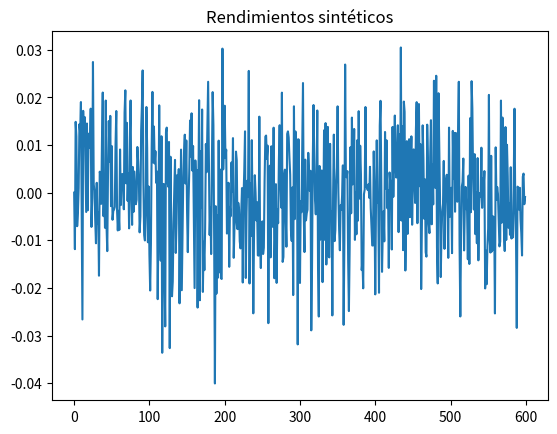
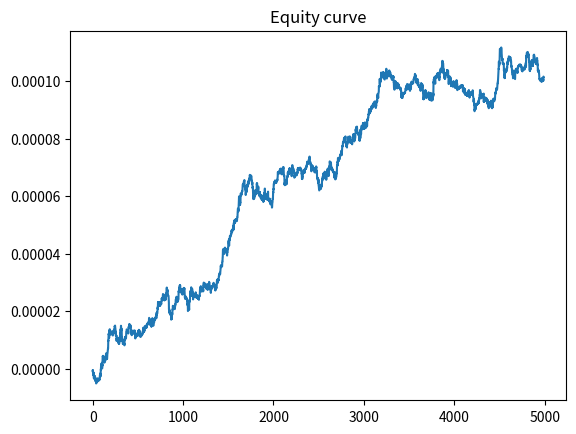

Source code (Python) for these figures, in order:

import numpy as np
import matplotlib.pyplot as plt
rng = np.random.default_rng(123)



def synthetic_returns(n=5000, ar=0.05, sigma=0.012, jumps=0.0005, jscale=0.05, seed=123):
    rng = np.random.default_rng(seed)
    r = np.zeros(n)
    for t in range(1,n):
        r[t] = ar*r[t-1] + rng.normal(0,sigma)
        if rng.random() < jumps:
            r[t] += rng.normal(0, jscale)
    return r

r = synthetic_returns()
plt.figure(); plt.plot(r[:600]); plt.title('Rendimientos sintéticos'); plt.show()



def features(r, k=12):
    X = []
    for t in range(k, len(r)):
        X.append(r[t-k:t][::-1])
    return np.array(X), r[k:]

def pnl_from_signal(signal, ret, cost=0.0002):
    ds = np.diff(signal, prepend=0.0)
    return signal*ret - cost*np.abs(ds)

def train_moody2001(r, k=12, lr=0.03, ema=0.02, beta=1e-3, cost=0.0002, epochs=3):
    X, y = features(r, k=k)
    w = np.zeros(k)
    m, v = 0.0, 1e-4
    SR_track, w_track = [], []
    for ep in range(epochs):
        for t in range(len(y)):
            x = X[t]
            s = np.tanh(x @ w)
            s_prev = np.tanh((X[t-1] @ w) if t>0 else 0.0)
            ds = s - s_prev
            pnl = s*y[t] - cost*np.abs(ds)
            # EMA momentos
            m = (1-ema)*m + ema*pnl
            v = (1-ema)*v + ema*(pnl - m)**2
            sr = m/np.sqrt(v + beta)
            SR_track.append(sr)

            # Gradiente (proxy): d pnl/d w
            ds_sign = np.tanh(1000*ds)
            dpnl_dw = (1 - s**2) * x * y[t] - cost * ds_sign * (1 - s**2) * x
            # Cadena para SR
            d_sr_dm = 1/np.sqrt(v + beta)
            d_sr_dv = -0.5*m*(v+beta)**(-1.5)
            d_sr_dpnl = d_sr_dm*ema + d_sr_dv*(2*ema*(pnl - m))
            grad = d_sr_dpnl * dpnl_dw
            w += lr*grad
            if t % 500 == 0: w_track.append(w.copy())
    return w, np.array(SR_track), X, y

w, SR_tr, X, y = train_moody2001(r, epochs=4)
signal = np.tanh(X @ w)
pnl = pnl_from_signal(signal, y)
print("Sharpe ex-post:", pnl.mean()/(pnl.std()+1e-9))

plt.figure(); plt.plot(np.cumsum(pnl)); plt.title('Equity curve'); plt.show()
